Run: headless pygame with SDL's dummy video driver; simulated clock (each Clock.tick advances the game by its frame time, no real sleeping); random seed 0; keys injected as events and as key.get_pressed() state; no mouse input.
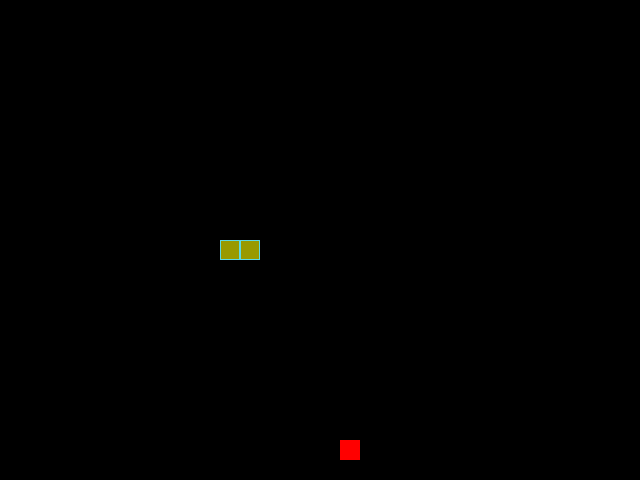
Frame 1 of 4 · flips 1–60 · no input
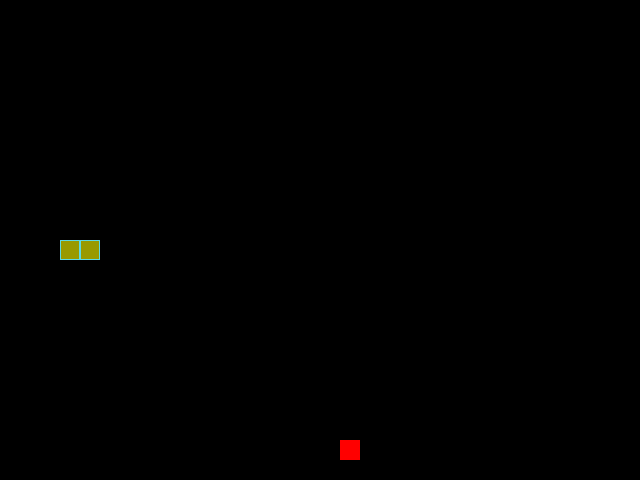
Frame 2 of 4 · flips 61–180 · tapped SPACE, RETURN · held RIGHT (→), D
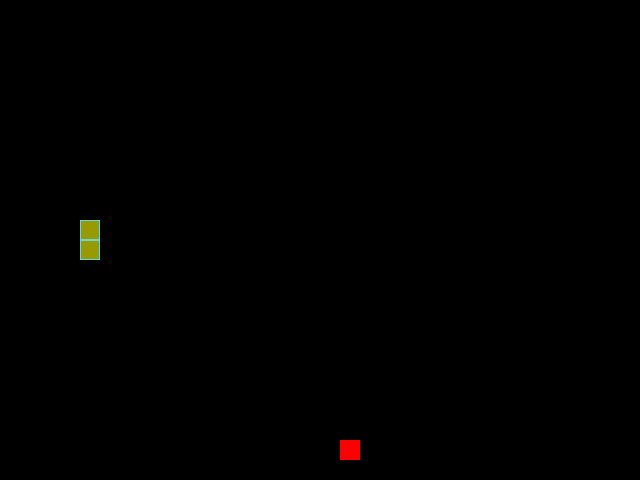
Frame 3 of 4 · flips 181–300 · held DOWN (↓), S
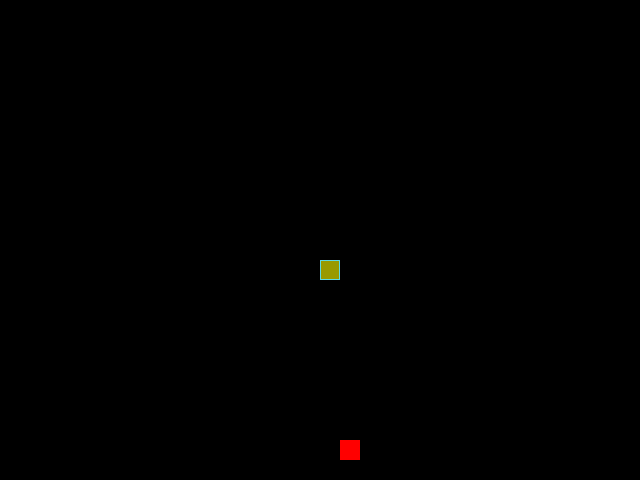
Frame 4 of 4 · flips 301–420 · held LEFT (←), A, UP (↑), W

The pygame program that drew these frames:

from random import choice
import pygame

# Инициализация PyGame:
pygame.init()

# Константы для размеров поля и сетки:
SCREEN_WIDTH, SCREEN_HEIGHT = 640, 480
GRID_SIZE = 20
GRID_WIDTH = SCREEN_WIDTH // GRID_SIZE
GRID_HEIGHT = SCREEN_HEIGHT // GRID_SIZE

# Направления движения:
UP = (0, -1)
DOWN = (0, 1)
LEFT = (-1, 0)
RIGHT = (1, 0)
# Цвет границы ячейки
BORDER_COLOR = (93, 216, 228)
# Цвет поля
BOARD_BACKGROUND_COLOR = (0, 0, 0)
# Цвет яблока
COLOR_RED = (255, 0, 0)
# Стартовый цвет змейки
SNAKE_COLOR = (153, 153, 0)
# Константа для граничного значения длины змейки для выбора цвета
LENGTH_THRESHOLD = 5
# Словарь цветов змейки в зависимости от очков
SNAKE_COLOR_DICT = {5: (204, 204, 0),
                    10: (255, 255, 0),
                    15: (255, 255, 51),
                    20: (255, 255, 102),
                    25: (255, 255, 153),
                    30: (255, 255, 204),
                    35: (128, 255, 0),
                    40: (0, 255, 0),
                    45: (0, 255, 255),
                    50: (255, 0, 255)
                    }
# Настройка игрового окна:
screen = pygame.display.set_mode((SCREEN_WIDTH, SCREEN_HEIGHT), 0, 32)
pygame.display.set_caption('Змейка')
clock = pygame.time.Clock()


class GameObject:
    """Основной класс для представления игровых объектов"""

    def __init__(self, position=(SCREEN_WIDTH // 2, SCREEN_HEIGHT // 2),
                 color=None):
        self.position = position
        self.body_color = color

    def draw(self):
        """Отрисовывает игровой объект."""
        raise NotImplementedError('Метод draw() должен быть переопределен в'
                                  + 'дочерних классах. Класс: {}, Метод: {}'
                                  .format(self.__class__.__name__, "draw"))

    def rect(self, position):
        """Отрисовывает ячейки и их границы"""
        rect = pygame.Rect(position, (GRID_SIZE, GRID_SIZE))
        # Отрисовка границы ячейки
        pygame.draw.rect(screen, BORDER_COLOR, rect, 1)
        return rect


class Apple(GameObject):
    """Класс для представления яблока на игровом поле."""

    def __init__(self):
        super().__init__(color=COLOR_RED)

    def randomize_position(self, snake):
        """Устанавливает случайное положение яблока на игровом поле."""
        available_positions = [(x, y) for x in range(GRID_WIDTH) for y in
                               range(GRID_HEIGHT) if (x, y) not in
                               snake.positions]
        if not available_positions:
            # Если нет доступных позиций, предпринимаем действия
            self.handle_no_available_positions()
            return
        x, y = choice(available_positions)
        self.position = (x * GRID_SIZE, y * GRID_SIZE)

    def handle_no_available_positions(self):
        """Завершаем игру, если закончились клеточки на поле."""
        print('Вы победили! Вы заняли все ячейки!')
        pygame.quit()
        raise SystemExit

    def draw(self):
        """Отрисовывает яблоко на игровой поверхности."""
        # Используем метод rect из родительского класса
        rect = self.rect(self.position)
        pygame.draw.rect(screen, self.body_color, rect)
        pygame.draw.rect(screen, self.body_color, rect, 1)


class Snake(GameObject):
    """Класс для представления змейки на игровом поле."""

    def __init__(self,):
        super().__init__(color=SNAKE_COLOR)
        self.reset()
        self.direction = RIGHT

    def update_direction(self, new_direction):
        """Обновляет направление движения змейки."""
        opposite_directions = {UP: DOWN, DOWN: UP, LEFT: RIGHT, RIGHT: LEFT}
        if new_direction and new_direction != opposite_directions.get(
                self.direction):
            self.direction = new_direction

    def move(self):
        """Обновляет позицию змейки в игре."""
        head_position = self.get_head_position()
        x, y = self.direction
        new_head_position = ((head_position[0] + (x * GRID_SIZE)) %
                             SCREEN_WIDTH, (head_position[1] + (y * GRID_SIZE))
                             % SCREEN_HEIGHT)
        self.positions.insert(0, new_head_position)

    def reset(self):
        """Сбрасывает змейку в начальное состояние."""
        self.length = 1
        self.positions = [((SCREEN_WIDTH // 2), (SCREEN_HEIGHT // 2))]
        self.direction = choice([UP, DOWN, LEFT, RIGHT])
        self.speed = 5
        self.tail = None

    def get_head_position(self):
        """Возвращает позицию головы змейки."""
        return self.positions[0]

    def get_snake_color(self):
        """Возвращает цвет змейки в зависимости от её длины."""
        return (self.body_color if self.length < LENGTH_THRESHOLD
                else SNAKE_COLOR_DICT[(self.length // 5) * 5])

    def draw(self):
        """Отрисовывает змейку на игровой поверхности."""
        new_head_rect = self.rect(self.get_head_position())
        # Используем метод для получения цвета
        color = self.get_snake_color()
        pygame.draw.rect(screen, color, new_head_rect)
        pygame.draw.rect(screen, BORDER_COLOR, new_head_rect, 1)
        # Удаляем последний сегмент только если змейка не съела яблоко
        self.tail = (
            self.positions.pop() if len(self.positions) > self.length else None
        )
        # Проверяем, есть ли след для стирания и отрисовываем его
        if self.tail:
            rect = self.rect(self.tail)
            pygame.draw.rect(screen, BOARD_BACKGROUND_COLOR, rect)

    def increase_speed(self):
        """Увеличивает скорость змейки когда её длина больше 5."""
        if self.length // 2 > LENGTH_THRESHOLD:
            self.speed = self.length // 2


def handle_keys(game_object):
    """
    Обрабатывает нажатия клавиш для изменения направления
    движения змейки.
    """
    for event in pygame.event.get():
        if event.type == pygame.KEYDOWN:
            if event.key == pygame.K_UP and game_object.direction != DOWN:
                game_object.update_direction(UP)
            elif event.key == pygame.K_DOWN and game_object.direction != UP:
                game_object.update_direction(DOWN)
            elif event.key == pygame.K_LEFT and game_object.direction != RIGHT:
                game_object.update_direction(LEFT)
            elif event.key == pygame.K_RIGHT and game_object.direction != LEFT:
                game_object.update_direction(RIGHT)
            elif event.key == pygame.K_ESCAPE:  # Добавляем проверку на
                pygame.quit()                   # нажатие клавиши Esc
                raise SystemExit
        elif event.type == pygame.QUIT:
            pygame.quit()
            raise SystemExit


def main():
    """Основная функция игры."""
    # Создание экземпляров классов
    snake = Snake()
    apple = Apple()
    # Основной игровой цикл
    while True:
        # Обработка событий клавиш
        handle_keys(snake)
        # Движение змейки
        snake.move()
        # Проверка на столкновение с собой
        if snake.get_head_position() in snake.positions[2:]:
            snake.reset()
            screen.fill(BOARD_BACKGROUND_COLOR)
        # Проверка, съела ли змейка яблоко
        if snake.get_head_position() == apple.position:
            snake.length += 1
            apple.randomize_position(snake)
        # Отрисовка змейки
        snake.draw()
        # Увеличение скорости змейки при необходимости
        snake.increase_speed()
        # Отрисовка яблока
        apple.draw()
        # Обновление экрана
        pygame.display.update()
        # Ведение счёта и скорости на заголовке окна
        pygame.display.set_caption(
            f'Змейка. Текущий счёт ={snake.length} Скорость: {snake.speed}')
        clock.tick(snake.speed)


if __name__ == '__main__':
    main()
